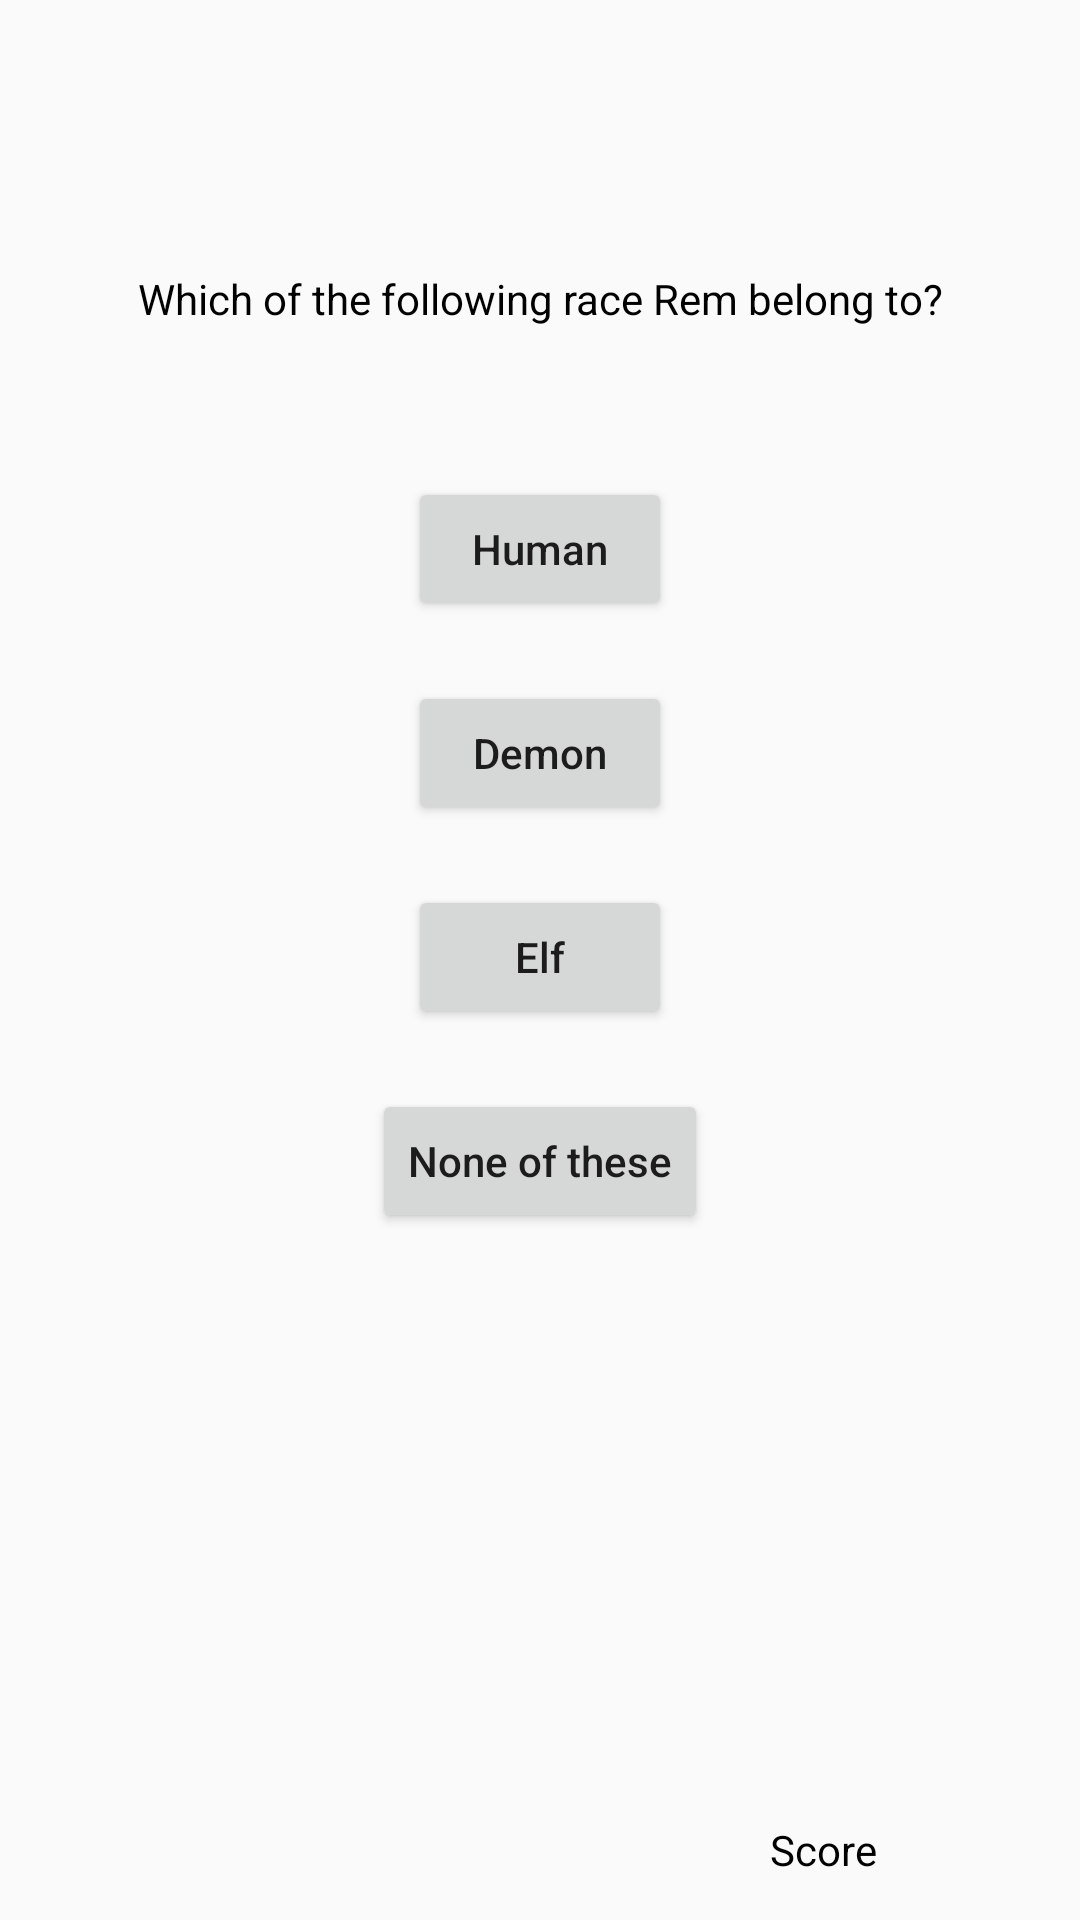

Write the Android layout XML for this screen, with the resource values it uses.
<!-- AndroidManifest.xml: application theme AppTheme -->
<!-- res/layout/anime_easy_question3.xml -->
<?xml version="1.0" encoding="utf-8"?>
<android.support.constraint.ConstraintLayout xmlns:android="http://schemas.android.com/apk/res/android"
    xmlns:app="http://schemas.android.com/apk/res-auto"
    xmlns:tools="http://schemas.android.com/tools"
    android:layout_width="match_parent"
    android:layout_height="match_parent"
    tools:context=".AnimeEasy">

    <TextView
        android:id="@+id/aeq3score"
        android:layout_width="wrap_content"
        android:layout_height="wrap_content"
        android:layout_marginStart="270dp"
        android:layout_marginEnd="20dp"
        android:layout_marginBottom="14dp"
        android:text="@string/score"
        android:textColor="@android:color/black"
        app:layout_constraintBottom_toBottomOf="parent"
        app:layout_constraintEnd_toStartOf="@+id/aeScore3"
        app:layout_constraintStart_toStartOf="parent" />

    <TextView
        android:id="@+id/aeScore3"
        android:layout_width="wrap_content"
        android:layout_height="wrap_content"
        android:layout_marginEnd="61dp"
        android:text=""
        android:textColor="@android:color/black"
        app:layout_constraintBottom_toBottomOf="@+id/aeq3score"
        app:layout_constraintEnd_toEndOf="parent"
        app:layout_constraintStart_toEndOf="@+id/aeq3score"
        app:layout_constraintTop_toTopOf="@+id/aeq3score" />

    <TextView
        android:id="@+id/textView20"
        android:layout_width="wrap_content"
        android:layout_height="wrap_content"
        android:layout_marginTop="90dp"
        android:text="@string/aeq3"
        android:textColor="@android:color/black"
        app:layout_constraintEnd_toEndOf="parent"
        app:layout_constraintStart_toStartOf="parent"
        app:layout_constraintTop_toTopOf="parent" />

    <Button
        android:id="@+id/button41"
        android:layout_width="wrap_content"
        android:layout_height="wrap_content"
        android:layout_marginTop="50dp"
        android:onClick="ClickWrong"
        android:text="@string/aeq3o1"
        android:textAllCaps="false"
        app:layout_constraintEnd_toEndOf="parent"
        app:layout_constraintStart_toStartOf="parent"
        app:layout_constraintTop_toBottomOf="@+id/textView20" />

    <Button
        android:id="@+id/button42"
        android:layout_width="wrap_content"
        android:layout_height="wrap_content"
        android:layout_marginTop="20dp"
        android:onClick="ClickRight"
        android:text="@string/aeq3o2"
        android:textAllCaps="false"
        app:layout_constraintEnd_toEndOf="parent"
        app:layout_constraintStart_toStartOf="parent"
        app:layout_constraintTop_toBottomOf="@+id/button41" />

    <Button
        android:id="@+id/button43"
        android:layout_width="wrap_content"
        android:layout_height="wrap_content"
        android:layout_marginTop="20dp"
        android:onClick="ClickWrong"
        android:text="@string/aeq3o3"
        android:textAllCaps="false"
        app:layout_constraintEnd_toEndOf="parent"
        app:layout_constraintStart_toStartOf="parent"
        app:layout_constraintTop_toBottomOf="@+id/button42" />

    <Button
        android:id="@+id/button44"
        android:layout_width="wrap_content"
        android:layout_height="wrap_content"
        android:layout_marginTop="20dp"
        android:onClick="ClickWrong"
        android:text="@string/none"
        android:textAllCaps="false"
        app:layout_constraintEnd_toEndOf="parent"
        app:layout_constraintStart_toStartOf="parent"
        app:layout_constraintTop_toBottomOf="@+id/button43" />

</android.support.constraint.ConstraintLayout>
<!-- resources referenced by this layout -->
<resources>
  <string name="aeq3">Which of the following race Rem belong to?</string>
  <string name="aeq3o1">Human</string>
  <string name="aeq3o2">Demon</string>
  <string name="aeq3o3">Elf</string>
  <string name="none">None of these</string>
  <string name="score">Score</string>
  <style name="AppTheme" parent="Theme.AppCompat.Light.DarkActionBar">
          
          <item name="colorPrimary">@color/colorPrimary</item>
          <item name="colorPrimaryDark">@color/colorPrimaryDark</item>
          <item name="colorAccent">@color/colorAccent</item>
      </style>
  <!-- not gathered from this repository: default colours our renderer supplied (Android Studio template values) -->
  <color name="colorPrimary">#FF6200EE</color>
  <color name="colorPrimaryDark">#FF3700B3</color>
  <color name="colorAccent">#FF03DAC5</color>
</resources>
